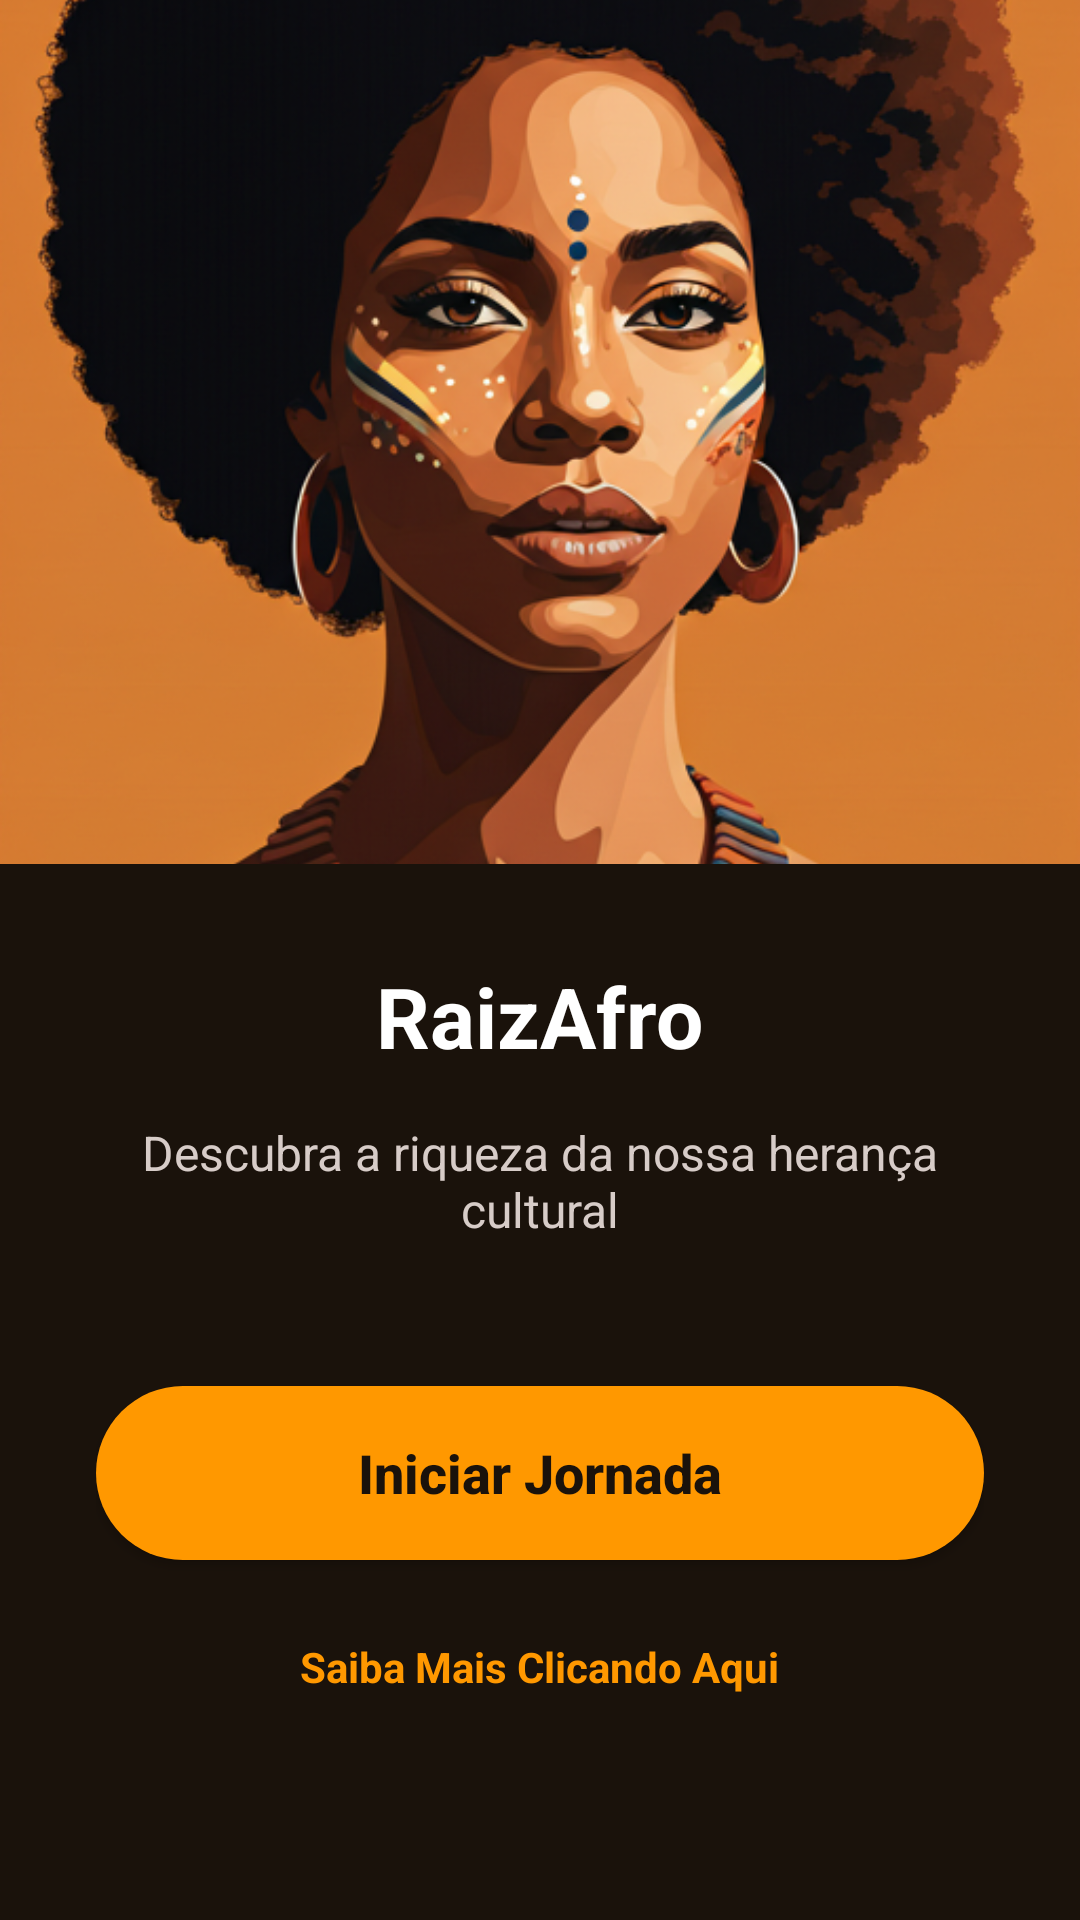

This screen was rendered from an Android layout file. Write that file and the resources it references.
<!-- AndroidManifest.xml: application theme Theme.RaizAfro -->
<!-- res/layout/activity_main.xml -->
<?xml version="1.0" encoding="utf-8"?>
<LinearLayout xmlns:android="http://schemas.android.com/apk/res/android"
    android:layout_width="match_parent"
    android:layout_height="match_parent"
    android:orientation="vertical"
    android:background="@color/bg_dark"
    android:weightSum="1">

    <ImageView
        android:id="@+id/imgHero"
        android:layout_width="match_parent"
        android:layout_height="0dp"
        android:layout_weight="0.45"
        android:scaleType="centerCrop"
        android:src="@drawable/capa"
        android:contentDescription="Ilustração Mulher Afro" />
    <LinearLayout
        android:layout_width="match_parent"
        android:layout_height="0dp"
        android:layout_weight="0.55"
        android:orientation="vertical"
        android:padding="32dp"
        android:gravity="center_horizontal">

        <TextView
            android:text="RaizAfro"
            android:textSize="28sp"
            android:textStyle="bold"
            android:textColor="@color/white"
            android:textAlignment="center"
            android:layout_marginBottom="16dp"
            android:layout_width="wrap_content"
            android:layout_height="wrap_content"/>

        <TextView
            android:text="Descubra a riqueza da nossa herança cultural"
            android:textSize="16sp"
            android:textColor="@color/text_secondary"
            android:textAlignment="center"
            android:layout_marginBottom="48dp"
            android:layout_width="wrap_content"
            android:layout_height="wrap_content"/>

        <androidx.appcompat.widget.AppCompatButton
            android:id="@+id/btnIniciarQuiz"
            android:text="Iniciar Jornada"
            android:textAllCaps="false"
            android:textColor="@color/bg_dark"
            android:textStyle="bold"
            android:textSize="18sp"
            android:background="@drawable/bg_botao_laranja"
            android:layout_width="match_parent"
            android:layout_height="58dp"
            android:layout_marginBottom="16dp"/>

        <TextView
            android:id="@+id/btnCuriosidades"
            android:text="Saiba Mais Clicando Aqui"
            android:textColor="@color/primary_orange"
            android:textStyle="bold"
            android:padding="10dp"
            android:clickable="true"
            android:focusable="true"
            android:layout_width="wrap_content"
            android:layout_height="wrap_content"/>

    </LinearLayout>

</LinearLayout>
<!-- resources referenced by this layout -->
<resources>
  <color name="bg_dark">#1A120B</color>
  <color name="primary_orange">#FF9800</color>
  <color name="text_secondary">#D7CCC8</color>
  <color name="white">#FFFFFFFF</color>
  <!-- drawable bg_botao_laranja (drawable) -->
  <?xml version="1.0" encoding="utf-8"?>
  <selector xmlns:android="http://schemas.android.com/apk/res/android">
      <item android:state_pressed="true">
          <shape android:shape="rectangle">
              <solid android:color="@color/primary_orange_dark"/>
              <corners android:radius="30dp"/> </shape>
      </item>
      <item>
          <shape android:shape="rectangle">
              <solid android:color="@color/primary_orange"/>
              <corners android:radius="30dp"/>
          </shape>
      </item>
  </selector>
  <!-- drawable capa: png bitmap (drawable, 337795 bytes) -->
  <style name="Theme.RaizAfro" parent="Base.Theme.RaizAfro" />
  <color name="primary_orange_dark">#F57C00</color>
  <style name="Base.Theme.RaizAfro" parent="Theme.Material3.DayNight.NoActionBar">
          
          
      </style>
</resources>
